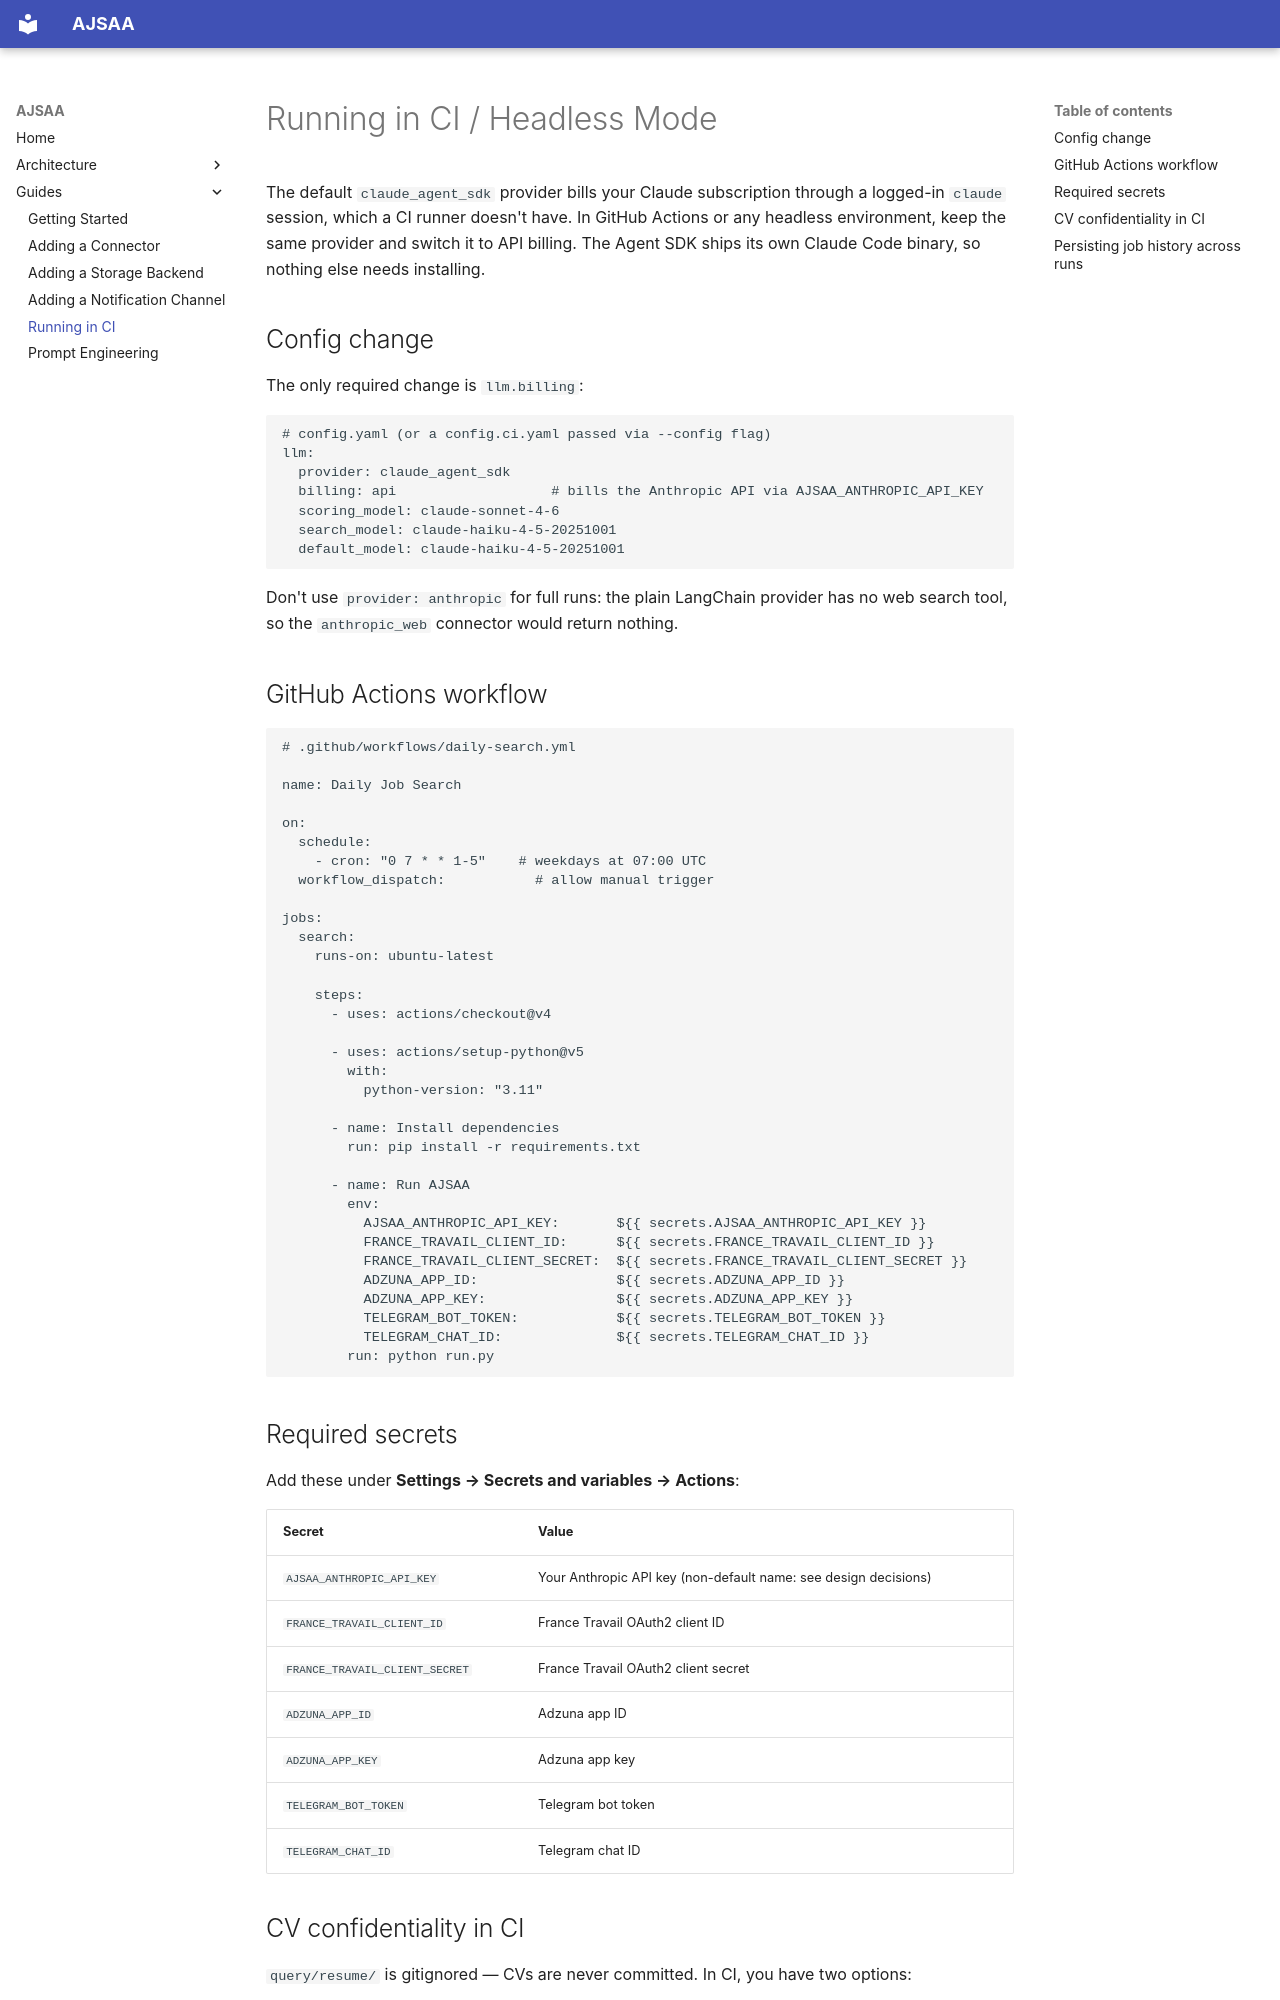

repository: bayrem/AJSAA · page: guides/running-in-ci/index.html · generator: mkdocs

# Running in CI / Headless Mode

The default `claude_agent_sdk` provider bills your Claude subscription through a logged-in `claude` session, which a CI runner doesn't have. In GitHub Actions or any headless environment, keep the same provider and switch it to API billing. The Agent SDK ships its own Claude Code binary, so nothing else needs installing.

## Config change

The only required change is `llm.billing`:

```yaml
# config.yaml (or a config.ci.yaml passed via --config flag)
llm:
  provider: claude_agent_sdk
  billing: api                   # bills the Anthropic API via AJSAA_ANTHROPIC_API_KEY
  scoring_model: claude-sonnet-4-6
  search_model: claude-haiku-4-5-20251001
  default_model: claude-haiku-4-5-20251001
```

Don't use `provider: anthropic` for full runs: the plain LangChain provider has no web search tool, so the `anthropic_web` connector would return nothing.

## GitHub Actions workflow

```yaml
# .github/workflows/daily-search.yml

name: Daily Job Search

on:
  schedule:
    - cron: "0 7 * * 1-5"    # weekdays at 07:00 UTC
  workflow_dispatch:           # allow manual trigger

jobs:
  search:
    runs-on: ubuntu-latest

    steps:
      - uses: actions/checkout@v4

      - uses: actions/setup-python@v5
        with:
          python-version: "3.11"

      - name: Install dependencies
        run: pip install -r requirements.txt

      - name: Run AJSAA
        env:
          AJSAA_ANTHROPIC_API_KEY:       ${{ secrets.AJSAA_ANTHROPIC_API_KEY }}
          FRANCE_TRAVAIL_CLIENT_ID:      ${{ secrets.FRANCE_TRAVAIL_CLIENT_ID }}
          FRANCE_TRAVAIL_CLIENT_SECRET:  ${{ secrets.FRANCE_TRAVAIL_CLIENT_SECRET }}
          ADZUNA_APP_ID:                 ${{ secrets.ADZUNA_APP_ID }}
          ADZUNA_APP_KEY:                ${{ secrets.ADZUNA_APP_KEY }}
          TELEGRAM_BOT_TOKEN:            ${{ secrets.TELEGRAM_BOT_TOKEN }}
          TELEGRAM_CHAT_ID:              ${{ secrets.TELEGRAM_CHAT_ID }}
        run: python run.py
```

## Required secrets

Add these under **Settings → Secrets and variables → Actions**:

| Secret | Value |
|---|---|
| `AJSAA_ANTHROPIC_API_KEY` | Your Anthropic API key (non-default name: see design decisions) |
| `FRANCE_TRAVAIL_CLIENT_ID` | France Travail OAuth2 client ID |
| `FRANCE_TRAVAIL_CLIENT_SECRET` | France Travail OAuth2 client secret |
| `ADZUNA_APP_ID` | Adzuna app ID |
| `ADZUNA_APP_KEY` | Adzuna app key |
| `TELEGRAM_BOT_TOKEN` | Telegram bot token |
| `TELEGRAM_CHAT_ID` | Telegram chat ID |
